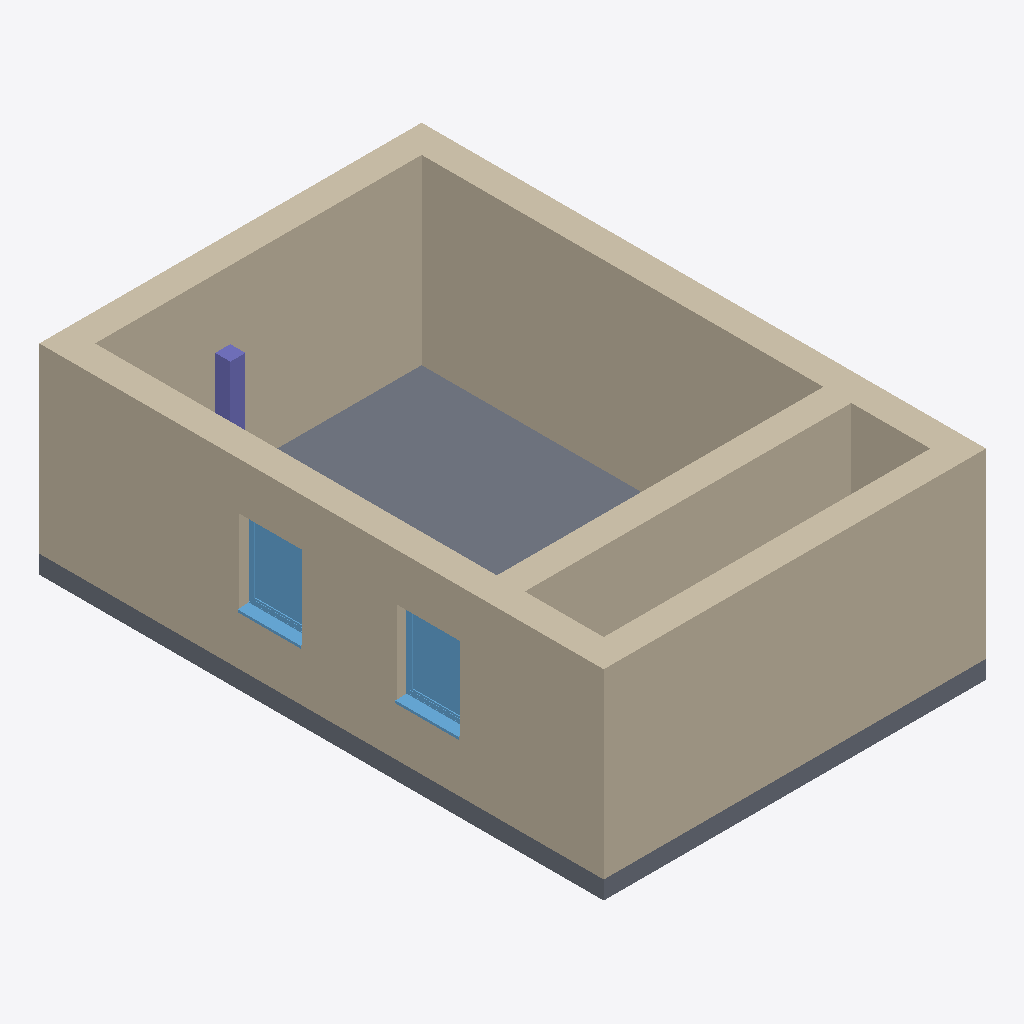
Isometric view of an IFC building model (IFC-SPF (STEP), schema IFC4, length unit metre), seen from the south-west, elements coloured by IFC class: 5 walls (beige), 2 windows (light blue), 1 slab (grey), 1 column (violet).
Extent 6.3 m × 9.3 m × 3.3 m (x, y, z). Elements (9): 5 IfcWall, 2 IfcWindow, 1 IfcColumn, 1 IfcSlab.

HEADER;
FILE_DESCRIPTION(('ViewDefinition [ReferenceView_V1.2]','RevitIdentifiers [ContentGUID: e450ae10-3276-4a20-98f5-6fc68be3bb46, VersionGUID: 2fb80dcb-852e-4300-87e9-f9c7688b55fb, NumberOfSaves: 1]','CoordinateReference [CoordinateBase: Gemeinsam genutzte Koordinaten]','ExchangeRequirement [Architecture]'),'2;1');
FILE_NAME('example-2-add-wall.ifc','2025-12-07T17:01:07+01:00',(''),(''),'ODA SDAI 25.12','Autodesk Revit 26.0.4.409 (DEU) - IFC 26.0.4.409','');
FILE_SCHEMA(('IFC4'));
ENDSEC;
DATA;
#29=IFCPROJECT('3aKAuGCdPA89ZrRyPq74Is',#18,'2018_01',$,$,'','Projekt  Status',(#24),#814);
#35=IFCSITE('3aKAuGCdPA89ZrRyPq74Iq',#18,'Default',$,$,#34,$,$,.ELEMENT.,(48,8,15,359802),(11,34,47,783432),0.0,$,$);
#116=IFCWALL('1NKEjo6f5DGu9vYPthZUin',#18,'Basiswand:Ziegel+WD hart 300+160:2523157',$,'Basiswand:Ziegel+WD hart 300+160',#41,#45,'2523157',.NOTDEFINED.);
#186=IFCWALL('1NKEjo6f5DGu9vYPthZUjM',#18,'Basiswand:Ziegel+WD hart 300+160:2523250',$,'Basiswand:Ziegel+WD hart 300+160',#158,#162,'2523250',.NOTDEFINED.);
#235=IFCWALL('1NKEjo6f5DGu9vYPthZUln',#18,'Basiswand:Ziegel+WD hart 300+160:2523349',$,'Basiswand:Ziegel+WD hart 300+160',#204,#208,'2523349',.NOTDEFINED.);
#277=IFCWALL('1NKEjo6f5DGu9vYPthZUeS',#18,'Basiswand:Ziegel+WD hart 300+160:2523448',$,'Basiswand:Ziegel+WD hart 300+160',#253,#257,'2523448',.NOTDEFINED.);
#310=IFCSLAB('1NKEjo6f5DGu9vYPthZUhj',#18,'Bodenplatte:STB 300:2523593',$,'Bodenplatte:STB 300',#294,#309,'2523593',.BASESLAB.);
#723=IFCWALL('0lk0tBXIv308Vf_STehTEM',#18,'Basiswand:Ziegel+WD hart 300+160:2524781',$,'Basiswand:Ziegel+WD hart 300+160',#699,#703,'2524781',.NOTDEFINED.);
#682=IFCWINDOW('1NKEjo6f5DGu9vYPthZUYa',#18,'FE 1 tlg - DrehKipp:1100 x 1400:2524032',$,'FE 1 tlg - DrehKipp:1100 x 1400',#813,#678,'2524032',2.2500000000000044,1.1000000000000014,.WINDOW.,.NOTDEFINED.,$);
#660=IFCWINDOW('1NKEjo6f5DGu9vYPthZUbB',#18,'FE 1 tlg - DrehKipp:1100 x 1400:2523759',$,'FE 1 tlg - DrehKipp:1100 x 1400',#784,#656,'2523759',2.2500000000000044,1.1000000000000014,.WINDOW.,.NOTDEFINED.,$);
#366=IFCCOLUMN('1NKEjo6f5DGu9vYPthZUaM',#18,'STB Stütze - rechteckig:STB 250 x 250:2523698',$,'STB Stütze - rechteckig:STB 250 x 250',#365,#363,'2523698',.COLUMN.);
ENDSEC;
